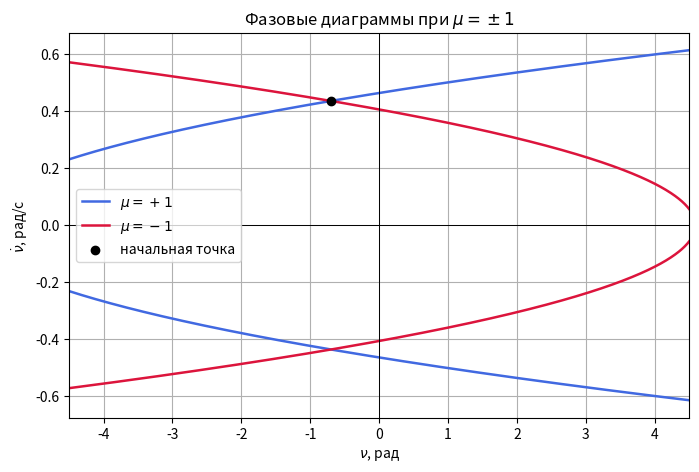
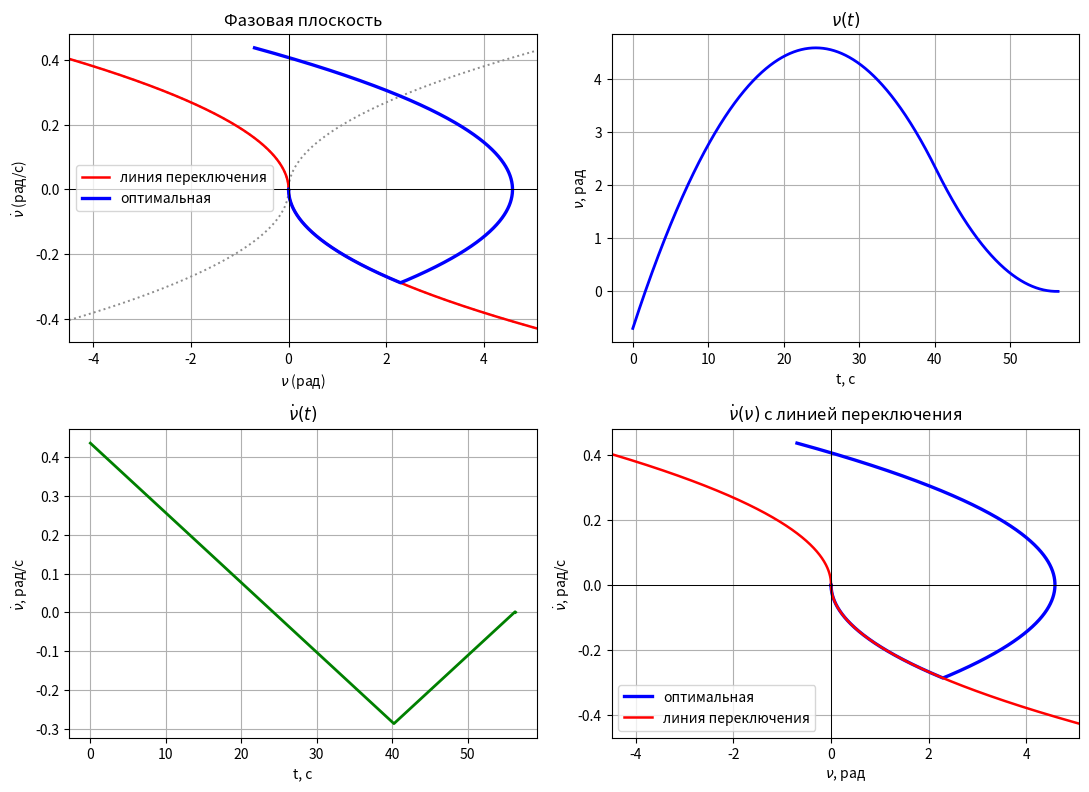

Here is the Python script that generated these plots, in order:
import numpy as np
import matplotlib.pyplot as plt

plt.rcParams["figure.dpi"] = 120
plt.rcParams["axes.grid"] = True

# Исходные данные
J = 2500          # кг*м^2
M_m = 45         # Н*м
k = M_m / J      # рад/с^2

deg = np.pi / 180
nu0 = -40 * deg       # рад
nu_dot0 = 25 * deg    # рад/с

EPS = 1e-6

print(f"k = {k:.6f} рад/с^2")
print(f"nu0 = {nu0:.6f} рад")
print(f"nu_dot0 = {nu_dot0:.6f} рад/с")

def switch_line(nu):
    """Линия переключения omega = f(nu). Работает со скалярами и массивами."""
    nu = np.asarray(nu, dtype=float)
    return np.where(
        nu >= 0,
        -np.sqrt(np.maximum(0.0, 2 * k * nu)),
        np.sqrt(np.maximum(0.0, -2 * k * nu)),
    )


def switch_line_scalar(nu):
    return float(switch_line(np.array([nu]))[0])


def control(nu, nu_dot):
    """Оптимальное управление mu = +/-1."""
    diff = nu_dot - switch_line_scalar(nu)
    if abs(diff) <= EPS:
        return 1 if nu >= 0 else -1
    return -1 if diff > 0 else 1

C0 = nu_dot0**2 + 2 * k * nu0
nu1 = C0 / (4 * k)
nu_dot1 = -np.sqrt(2 * k * nu1)

dt1 = (nu_dot1 - nu_dot0) / (-k)
dt2 = (0 - nu_dot1) / k
T_opt = dt1 + dt2

print(f"C0 = {C0:.9f}")
print(f"nu1 = {nu1:.9f} рад")
print(f"nu_dot1 = {nu_dot1:.9f} рад/с")
print(f"Delta t1 = {dt1:.3f} с")
print(f"Delta t2 = {dt2:.3f} с")
print(f"Topt = {T_opt:.3f} с")

dt = 0.0005
t = 0.0
nu = nu0
nu_dot = nu_dot0

t_arr = []
nu_arr = []
nu_dot_arr = []
u_arr = []

switch_time = None
prev_u = control(nu, nu_dot)
max_iter = 10_000_000

for _ in range(max_iter):
    u_now = control(nu, nu_dot)
    if switch_time is None and u_now != prev_u:
        switch_time = t
    prev_u = u_now

    t_arr.append(t)
    nu_arr.append(nu)
    nu_dot_arr.append(nu_dot)
    u_arr.append(u_now)

    h = dt

    u1 = control(nu, nu_dot)
    k1_nu = nu_dot
    k1_nu_dot = k * u1

    nu2 = nu + k1_nu * h / 2
    nu_dot2 = nu_dot + k1_nu_dot * h / 2
    u2 = control(nu2, nu_dot2)
    k2_nu = nu_dot2
    k2_nu_dot = k * u2

    nu3 = nu + k2_nu * h / 2
    nu_dot3 = nu_dot + k2_nu_dot * h / 2
    u3 = control(nu3, nu_dot3)
    k3_nu = nu_dot3
    k3_nu_dot = k * u3

    nu4 = nu + k3_nu * h
    nu_dot4 = nu_dot + k3_nu_dot * h
    u4 = control(nu4, nu_dot4)
    k4_nu = nu_dot4
    k4_nu_dot = k * u4

    nu += h / 6 * (k1_nu + 2 * k2_nu + 2 * k3_nu + k4_nu)
    nu_dot += h / 6 * (k1_nu_dot + 2 * k2_nu_dot + 2 * k3_nu_dot + k4_nu_dot)
    t += h

    if abs(nu_dot - switch_line_scalar(nu)) <= EPS:
        nu_dot = switch_line_scalar(nu)

    if abs(nu) < 1e-6 and abs(nu_dot) < 1e-6:
        break
else:
    raise RuntimeError("Не достигнут критерий остановки")

t_arr = np.array(t_arr)
nu_arr = np.array(nu_arr)
nu_dot_arr = np.array(nu_dot_arr)
u_arr = np.array(u_arr)

dt1_sim = switch_time
dt2_sim = t - switch_time if switch_time is not None else np.nan
T_sim = t

print(f"Delta t1 по графику/модели = {dt1_sim:.3f} с")
print(f"Delta t2 по графику/модели = {dt2_sim:.3f} с")
print(f"Tsim = {T_sim:.3f} с")

x_min = min(-4.0, nu0, nu1) - 0.5
x_max = max(4.0, nu0, nu1) + 0.5
x_grid = np.linspace(x_min, x_max, 2000)

C_plus = nu_dot0**2 / 2 - k * nu0
C_minus = nu_dot0**2 / 2 + k * nu0

rad_plus = 2 * k * x_grid + 2 * C_plus
rad_minus = -2 * k * x_grid + 2 * C_minus

y_plus = np.where(rad_plus >= 0, np.sqrt(np.maximum(0.0, rad_plus)), np.nan)
y_minus = np.where(rad_minus >= 0, np.sqrt(np.maximum(0.0, rad_minus)), np.nan)

fig, ax = plt.subplots(figsize=(8, 5))
ax.plot(x_grid, y_plus, color="royalblue", linewidth=1.8, label=r"$\mu=+1$")
ax.plot(x_grid, -y_plus, color="royalblue", linewidth=1.8)
ax.plot(x_grid, y_minus, color="crimson", linewidth=1.8, label=r"$\mu=-1$")
ax.plot(x_grid, -y_minus, color="crimson", linewidth=1.8)
ax.scatter([nu0], [nu_dot0], color="black", zorder=4, label="начальная точка")
ax.axhline(0, color="black", linewidth=0.7)
ax.axvline(0, color="black", linewidth=0.7)
ax.set_title(r"Фазовые диаграммы при $\mu=\pm1$")
ax.set_xlabel(r"$\nu$, рад")
ax.set_ylabel(r"$\dot\nu$, рад/с")
ax.set_xlim(x_min, x_max)
ax.legend(loc="best")
plt.show()

x_min = min(-4.0, float(nu_arr.min()), nu0, nu1) - 0.5
x_max = max(4.0, float(nu_arr.max()), nu0, nu1) + 0.5
x_grid = np.linspace(x_min, x_max, 2000)
phase_parabola = np.sqrt(np.maximum(0.0, 2 * k * np.abs(x_grid)))

fig, axes = plt.subplots(2, 2, figsize=(11, 8))
ax_phase, ax_v, ax_vdot, ax_vvs = axes.ravel()

# 1. Фазовая плоскость
ax_phase.plot(x_grid, phase_parabola, color="0.55", linestyle=":", linewidth=1.4)
ax_phase.plot(x_grid, -phase_parabola, color="0.55", linestyle=":", linewidth=1.4)
ax_phase.plot(x_grid, switch_line(x_grid), color="red", linewidth=1.8, label="линия переключения")
ax_phase.plot(nu_arr, nu_dot_arr, color="blue", linewidth=2.4, label="оптимальная")
ax_phase.axhline(0, color="black", linewidth=0.7)
ax_phase.axvline(0, color="black", linewidth=0.7)
ax_phase.set_title("Фазовая плоскость")
ax_phase.set_xlabel(r"$\nu$ (рад)")
ax_phase.set_ylabel(r"$\dot\nu$ (рад/с)")
ax_phase.set_xlim(x_min, x_max)
ax_phase.legend(loc="best")

# 2. nu(t)
ax_v.plot(t_arr, nu_arr, color="blue", linewidth=2)
ax_v.set_title(r"$\nu(t)$")
ax_v.set_xlabel("t, с")
ax_v.set_ylabel(r"$\nu$, рад")

# 3. nu_dot(t)
ax_vdot.plot(t_arr, nu_dot_arr, color="green", linewidth=2)
ax_vdot.set_title(r"$\dot\nu(t)$")
ax_vdot.set_xlabel("t, с")
ax_vdot.set_ylabel(r"$\dot\nu$, рад/с")

# 4. nu_dot(nu) с линией переключения
ax_vvs.plot(nu_arr, nu_dot_arr, color="blue", linewidth=2.4, label="оптимальная")
ax_vvs.plot(x_grid, switch_line(x_grid), color="red", linewidth=1.8, label="линия переключения")
ax_vvs.axhline(0, color="black", linewidth=0.7)
ax_vvs.axvline(0, color="black", linewidth=0.7)
ax_vvs.set_title(r"$\dot\nu(\nu)$ с линией переключения")
ax_vvs.set_xlabel(r"$\nu$, рад")
ax_vvs.set_ylabel(r"$\dot\nu$, рад/с")
ax_vvs.set_xlim(x_min, x_max)
ax_vvs.legend(loc="best")

plt.tight_layout()
plt.show()

rows = [
    ("Delta t1", dt1, dt1_sim, abs(dt1 - dt1_sim)),
    ("Delta t2", dt2, dt2_sim, abs(dt2 - dt2_sim)),
    ("T", T_opt, T_sim, abs(T_opt - T_sim)),
]

print(f"{'Параметр':<12} {'Расчет':>12} {'Модель':>12} {'Разность':>12}")
print("-" * 52)
for name, calc, model, diff in rows:
    print(f"{name:<12} {calc:>12.3f} {model:>12.3f} {diff:>12.3f}")
